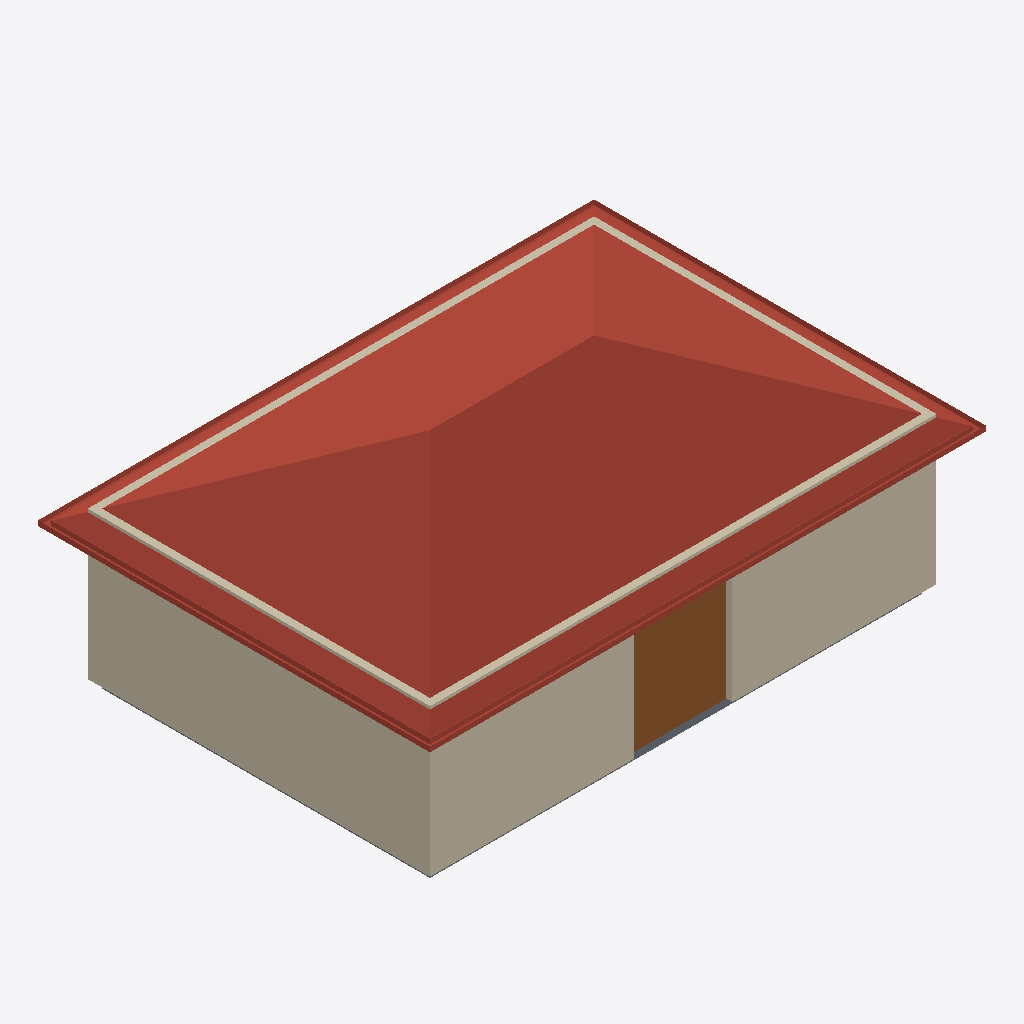
Isometric view of an IFC building model (IFC-SPF (STEP), schema IFC4, length unit millimetre), seen from the south-west, elements coloured by IFC class: 4 walls (beige), 1 roof (red-brown), 1 door (brown), 1 slab (grey).
Extent 10.2 m × 7.2 m × 4.1 m (x, y, z). Storeys (1): Ground at 0.00 m. Elements (10): 5 IfcWall, 2 IfcDoor, 1 IfcRoof, 1 IfcSlab, 1 IfcWindow.

HEADER;
FILE_DESCRIPTION(('ViewDefinition [DesignTransferView]'),'2;1');
FILE_NAME('Courtyard studio / demonstration.ifc','2026-09-06T14:04:57.128Z',('X-Ray'),('Looplet'),'X-Ray architect','X-Ray','Design review required');
FILE_SCHEMA(('IFC4'));
ENDSEC;
DATA;
#10=IFCPROJECT('3vRA0aRQehwNrfYXKeBVa2',$,'Courtyard studio / demonstration',$,$,$,$,(#5),#9);
#11=IFCSITE('16fjRSKt3lSgMaN5WPqSe1',$,'Site',$,$,#3,$,$,.ELEMENT.,$,$,$,$,$);
#12=IFCBUILDING('3iG3Z7KInq0J_FA9g6F$A6',$,'Courtyard studio / demonstration',$,$,#3,$,$,.ELEMENT.,$,$,$);
#15=IFCBUILDINGSTOREY('2HzfJAkkTa6T_VZvlFnNLu',$,'Ground',$,$,#3,$,$,.ELEMENT.,0.0);
#934=IFCROOF('390g8Px5MRhgRWTgwvALcx',$,'Main roof','Roof surface; build-up unspecified',$,#3,#933,'7d318fe5-b8d6-4dd1-9d4a-4b2a092b6d92',.NOTDEFINED.);
#74=IFCWALL('2CktN0zg_Gil_JNswxqVdd',$,'Wall 3','Authored layered wall',$,#3,#73,'3fbfb4e2-7732-43c3-bf24-17d73caef3ba',.NOTDEFINED.);
#97=IFCWALL('3B7eDdil8SN86F9$ioj4oX',$,'Wall 4','Authored layered wall',$,#3,#96,'e2f36891-a665-42e2-b151-5bfe7033dfc7',.NOTDEFINED.);
#150=IFCDOOR('07NB_xtPb_iZ7AWHsj$u4F',$,'D01','Nominal opening envelope; hardware unspecified',$,#3,#149,'a15c22ee-265f-4810-8150-6acb39a7bbba',2400.0,1800.0,.DOOR.,.NOTDEFINED.,$);
#28=IFCWALL('3ArXh1_8EegKcRFX2FAXmq',$,'Wall 1','Authored layered wall',$,#3,#27,'51fe7dc1-07e7-41f5-8e17-97f28587301d',.NOTDEFINED.);
#51=IFCWALL('2xb$W0Sx5S_xDxxlj6UsPk',$,'Wall 2','Authored layered wall',$,#3,#50,'03aebabd-94d0-4296-ad5a-57fcb2e1717e',.NOTDEFINED.);
#215=IFCSLAB('1oONGIj8kiny88RbUDYsbI',$,'Ground slab','Concrete',$,#3,#214,'cc564d34-2da9-40cd-9691-52b4123a87d1',.FLOOR.);
ENDSEC;
